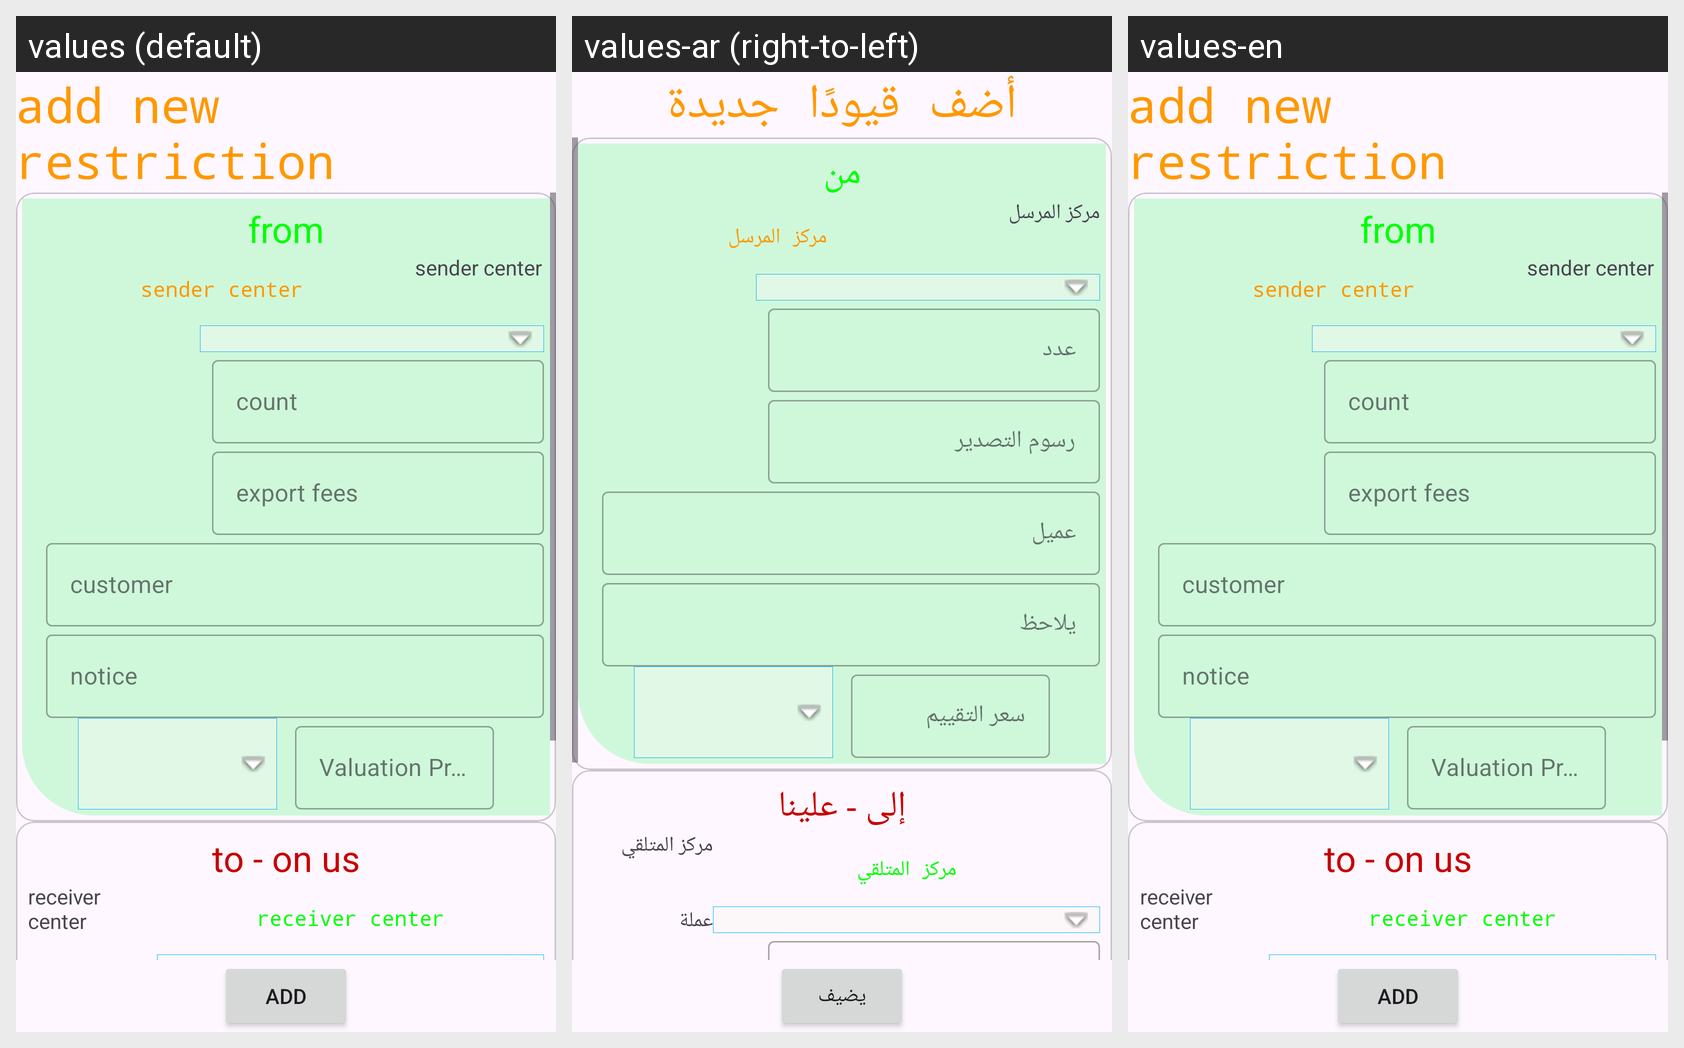

Locale-by-locale string values for the Android screen shown in this grid:
Android screen res/layout/activity_add_restriction.xml rendered under 3 locales, left to right: values (default), values-ar (right-to-left), values-en. Device: Nexus 5 (rendered at 1080×1920; each locale shown at half size, 540×960, under a caption strip naming it); theme Theme.Accounter.
Strings drawn on this screen, with the default value and each locale's value (text and hints the layout hard-codes, and strings that could not be matched under every locale, appear in the picture but are not listed):

addo
  values: add new restriction
  values-ar: أضف قيودًا جديدة
  values-en: add new restriction

fromx
  values: from
  values-ar: من
  values-en: from

sendcenter
  values: sender center
  values-ar: مركز المرسل
  values-en: sender center

count
  values: count
  values-ar: عدد
  values-en: count

export_fees
  values: export fees
  values-ar: رسوم التصدير
  values-en: export fees

customer
  values: customer
  values-ar: عميل
  values-en: customer

notice
  values: notice
  values-ar: يلاحظ
  values-en: notice

Valuation_Price
  values: Valuation Price
  values-ar: سعر التقييم
  values-en: Valuation Price

onus
  values: to - on us
  values-ar: إلى - علينا
  values-en: to - on us

recievecenter
  values: receiver center
  values-ar: مركز المتلقي
  values-en: receiver center

add
  values: add
  values-ar: يضيف
  values-en: add
